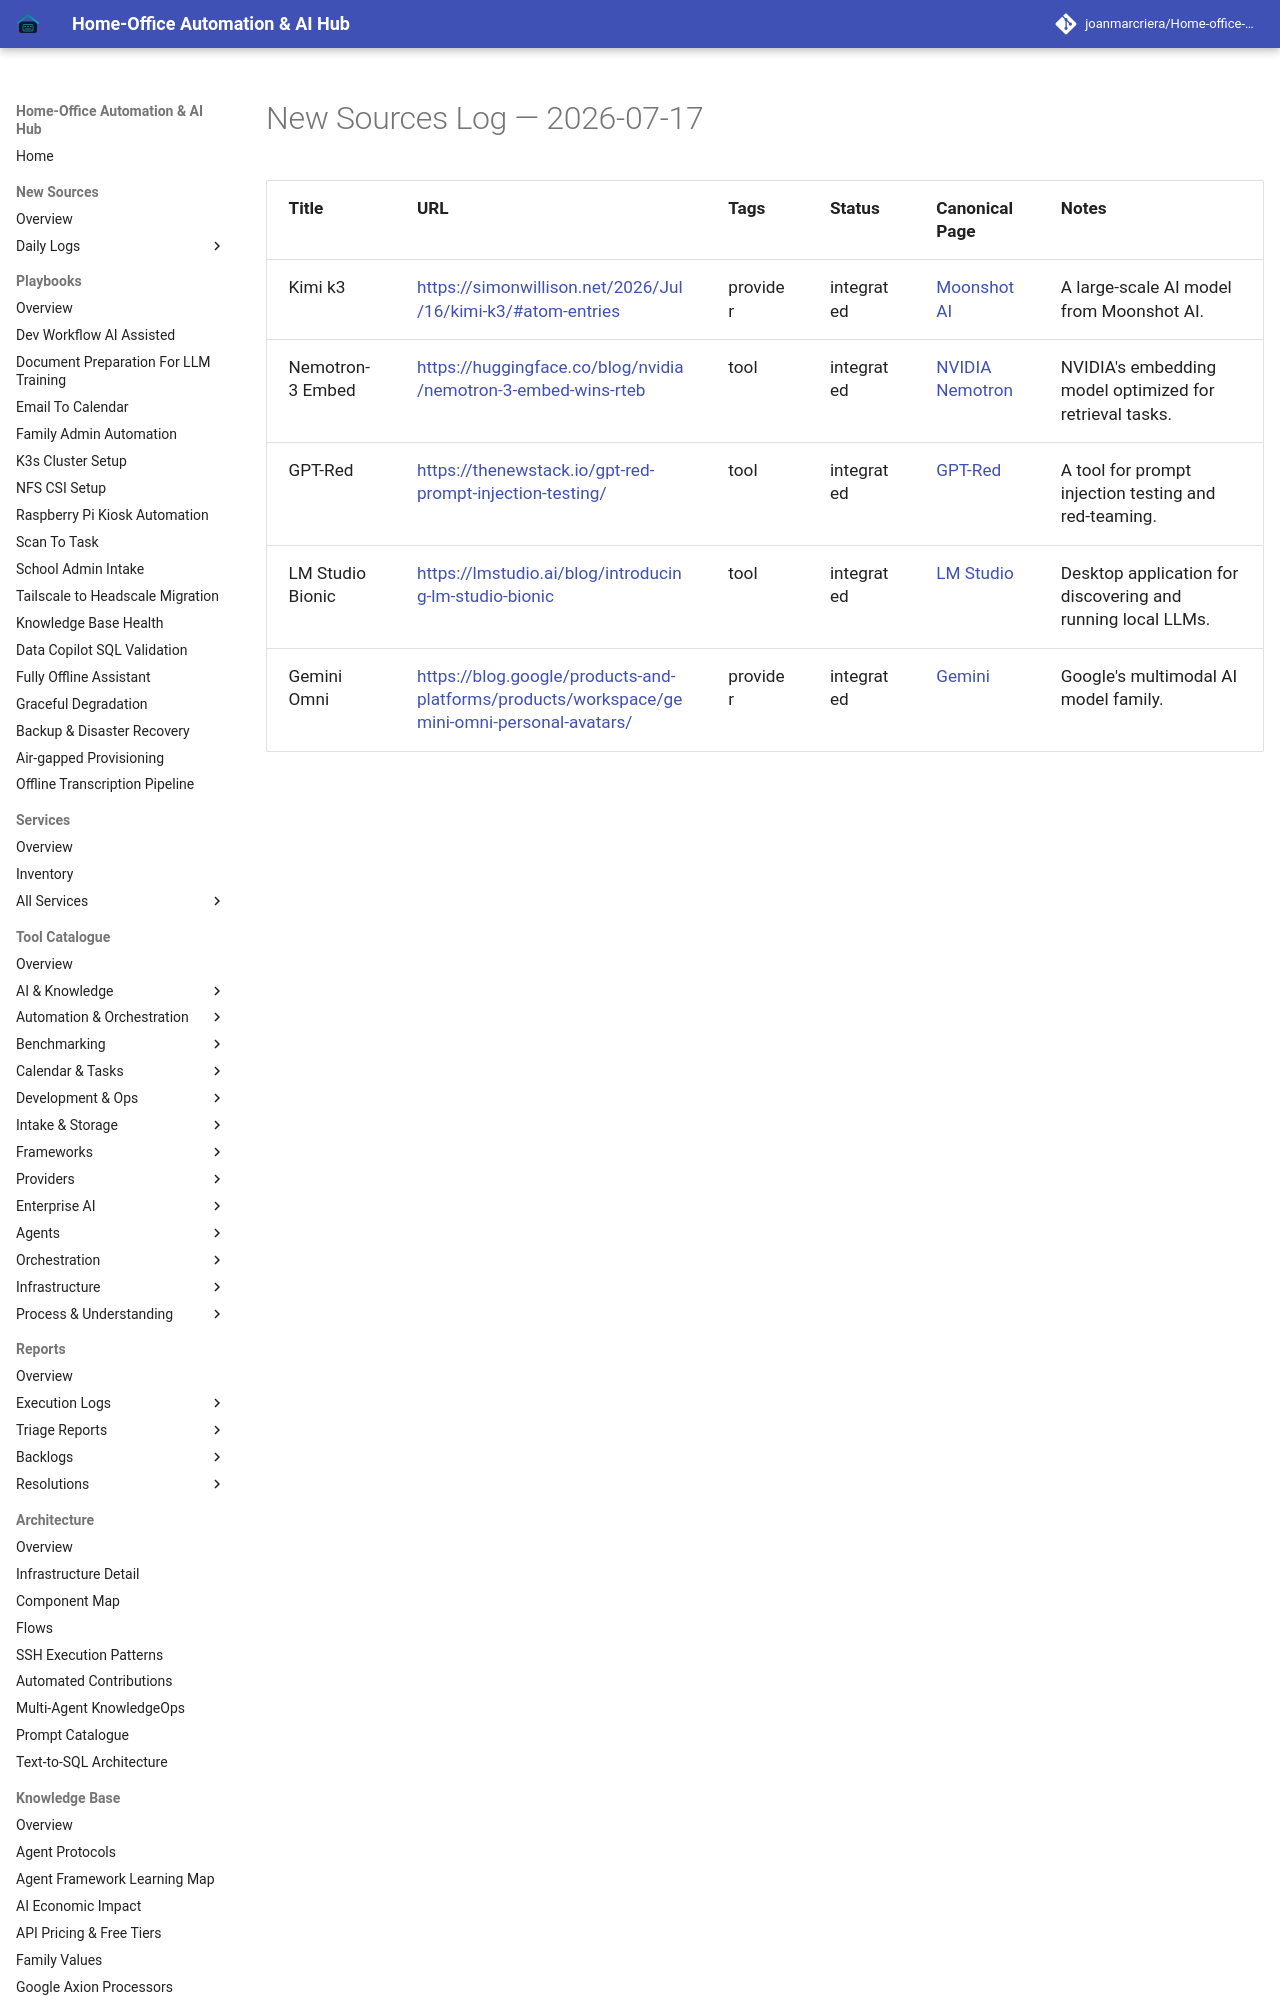

repository: joanmarcriera/Home-office-automations · page: new-sources/2026-07-17/index.html · generator: mkdocs

# New Sources Log — 2026-07-17

| Title | URL | Tags | Status | Canonical Page | Notes |
| :--- | :--- | :--- | :--- | :--- | :--- |
| Kimi k3 | [https://simonwillison.net/2026/Jul/16/kimi-k3/#atom-entries](https://simonwillison.net/2026/Jul/16/kimi-k3/#atom-entries) | provider | integrated | [Moonshot AI](../tools/providers/moonshot.md) | A large-scale AI model from Moonshot AI. |
| Nemotron-3 Embed | [https://huggingface.co/blog/nvidia/nemotron-3-embed-wins-rteb](https://huggingface.co/blog/nvidia/nemotron-3-embed-wins-rteb) | tool | integrated | [NVIDIA Nemotron](../tools/ai_knowledge/nemotron.md) | NVIDIA's embedding model optimized for retrieval tasks. |
| GPT-Red | [https://thenewstack.io/gpt-red-prompt-injection-testing/](https://thenewstack.io/gpt-red-prompt-injection-testing/) | tool | integrated | [GPT-Red](../tools/benchmarking/gpt-red.md) | A tool for pro
